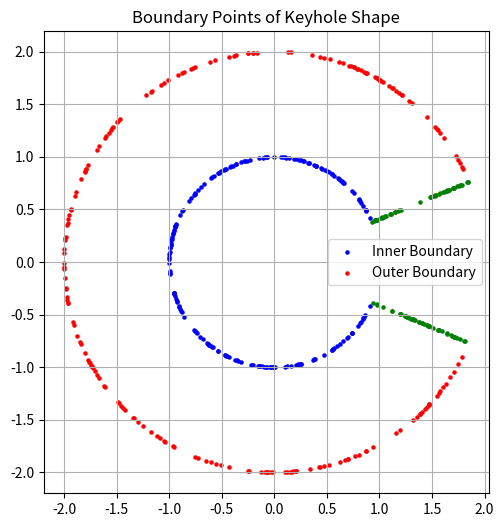

Here is the Python script that generated this plot:
import numpy as np
import matplotlib.pyplot as plt
import matplotlib.patches as patches
import matplotlib.animation as animation
import os
import csv



class Shape:
    def area(self):
        return 1.0  # default unit area

    def boundary_points(self, k = 1, seed = 0):
        raise NotImplementedError("boundary_points not implemented for base Shape class.")


class Keyhole(Shape):

    def __init__(self, position = [0,0], inner_radius = 1, outer_radius = 2, angle = np.pi/8):
        self.position = position
        self.inner_radius = inner_radius
        self.outer_radius = outer_radius
        self.angle = angle


    def boundary_points(self, k1 = 1, k2 = 1, k3 = 1, k4 = 1, seed = 0):
        rng = np.random.default_rng(seed)
        theta1 = rng.uniform(self.angle, 2 * np.pi - self.angle, k1)
        theta2 = rng.uniform(self.angle, 2 * np.pi - self.angle, k2)
        t1 = rng.uniform(0, 1, k3)
        t2 = rng.uniform(0, 1, k4)
        
        x_in = self.inner_radius * np.cos(theta1) + self.position[0]
        y_in = self.inner_radius * np.sin(theta1) + self.position[1] 
        x_out = self.outer_radius * np.cos(theta2) + self.position[0]
        y_out = self.outer_radius * np.sin(theta2) + self.position[1]
        a1 = (self.inner_radius - t1 * (self.inner_radius - self.outer_radius)) * np.cos(self.angle) + self.position[0]
        b1 = (self.inner_radius - t1 * (self.inner_radius - self.outer_radius)) * np.sin(self.angle) + self.position[1]
        a2 = (self.outer_radius - t2 * (self.outer_radius - self.inner_radius)) * np.cos(2 * np.pi - self.angle) + self.position[0]
        b2 = (self.outer_radius - t2 * (self.outer_radius - self.inner_radius)) * np.sin(2 * np.pi - self.angle) + self.position[1]
        return x_in, y_in, x_out, y_out, a1, b1, a2, b2

    def area(self):
        return (self.outer_radius**2 - self.inner_radius**2)*(np.pi - self.angle/2)

# Create a Keyhole instance
keyhole = Keyhole(position=[0, 0], inner_radius=1, outer_radius=2, angle=np.pi/8)

# Generate boundary points
# Number of boundary points to sample
k1 = 200
k2 = 200
k3 = 50
k4 = 50
x_in, y_in, x_out, y_out, a1, b1, a2, b2 = keyhole.boundary_points(k1 = k1, k2 = k2, k3 = k3, k4 = k4, seed=42)

# Plotting
plt.figure(figsize=(6, 6))
plt.scatter(x_in, y_in, color='blue', s=5, label='Inner Boundary')
plt.scatter(x_out, y_out, color='red', s=5, label='Outer Boundary')
plt.scatter(a1, b1, color='green', s=5)
plt.scatter(a2, b2, color='green', s=5)
plt.gca().set_aspect('equal', adjustable='box')
plt.title("Boundary Points of Keyhole Shape")
plt.legend()
plt.grid(True)
plt.show()
